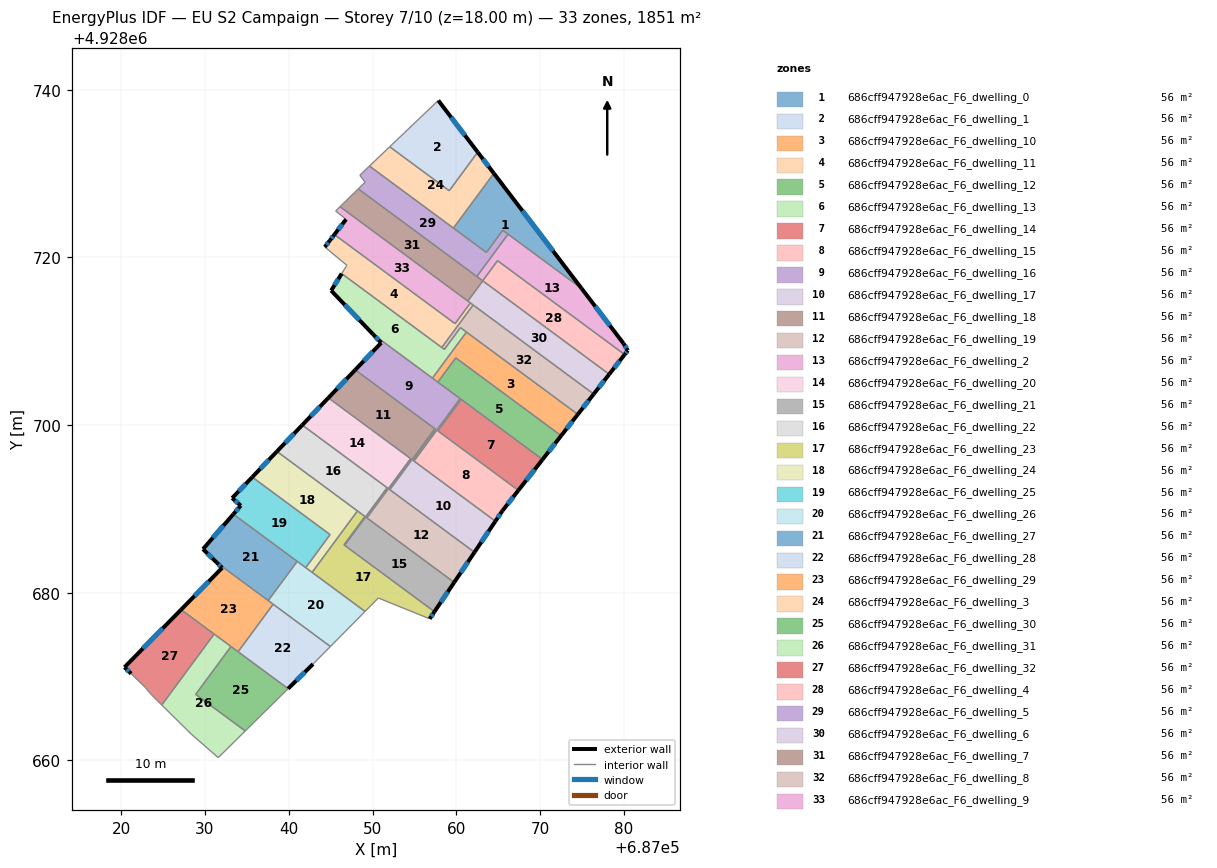
=== STOREY PLAN SPEC (per zone: floor XY polygon, exterior-wall plan segments, windows/doors) ===
zone 1: 686cff947928e6ac_F6_dwelling_0  (56.1 m²)
  floor: (687064.47, 4928730.02) (687074.94, 4928716.29) (687065.54, 4928723.23) (687063.58, 4928720.59) (687059.65, 4928723.49)
  exterior wall: (687074.94, 4928716.29) – (687064.47, 4928730.02)  [17.3 m]
    window: (687071.54, 4928720.75) – (687067.88, 4928725.55)  [6.3 m²]
  interior walls: 5
zone 2: 686cff947928e6ac_F6_dwelling_1  (56.1 m²)
  floor: (687057.84, 4928738.71) (687062.55, 4928732.54) (687059.15, 4928727.95) (687052.05, 4928733.19)
  exterior wall: (687062.55, 4928732.54) – (687057.84, 4928738.71)  [7.8 m]
    window: (687061.02, 4928734.55) – (687059.37, 4928736.71)  [2.8 m²]
  interior walls: 3
zone 3: 686cff947928e6ac_F6_dwelling_10  (56.1 m²)
  floor: (687074.49, 4928701.27) (687072.50, 4928698.73) (687059.93, 4928708.01) (687057.79, 4928705.12) (687057.15, 4928705.59) (687061.20, 4928711.09)
  exterior wall: (687072.50, 4928698.73) – (687074.49, 4928701.27)  [3.2 m]
    window: (687073.15, 4928699.56) – (687073.84, 4928700.44)  [1.2 m²]
  interior walls: 5
zone 4: 686cff947928e6ac_F6_dwelling_11  (56.1 m²)
  floor: (687061.67, 4928714.56) (687062.00, 4928714.32) (687058.26, 4928709.25) (687046.32, 4928718.06) (687046.94, 4928719.05) (687044.31, 4928721.23) (687044.93, 4928722.04) (687045.45, 4928722.72) (687059.85, 4928712.09)
  exterior wall: (687044.93, 4928722.04) – (687044.31, 4928721.23)  [1.0 m]
    window: (687044.72, 4928721.77) – (687044.51, 4928721.49)  [0.4 m²]
  exterior wall: (687045.45, 4928722.72) – (687044.93, 4928722.04)  [0.9 m]
    window: (687045.28, 4928722.50) – (687045.10, 4928722.26)  [0.3 m²]
  interior walls: 7
zone 5: 686cff947928e6ac_F6_dwelling_12  (56.1 m²)
  floor: (687072.50, 4928698.73) (687070.28, 4928695.89) (687057.79, 4928705.12) (687059.93, 4928708.01)
  exterior wall: (687070.28, 4928695.89) – (687072.50, 4928698.73)  [3.6 m]
    window: (687071.00, 4928696.81) – (687071.78, 4928697.81)  [1.3 m²]
  interior walls: 5
zone 6: 686cff947928e6ac_F6_dwelling_13  (56.1 m²)
  floor: (687060.48, 4928711.62) (687061.20, 4928711.09) (687057.15, 4928705.59) (687050.05, 4928710.83) (687045.06, 4928716.04) (687046.32, 4928718.06) (687058.56, 4928709.02)
  exterior wall: (687045.06, 4928716.04) – (687050.05, 4928710.83)  [7.2 m]
    window: (687046.69, 4928714.34) – (687048.43, 4928712.52)  [2.6 m²]
  exterior wall: (687046.32, 4928718.06) – (687045.06, 4928716.04)  [2.4 m]
    window: (687045.91, 4928717.40) – (687045.47, 4928716.69)  [0.9 m²]
  interior walls: 6
zone 7: 686cff947928e6ac_F6_dwelling_14  (56.1 m²)
  floor: (687070.28, 4928695.89) (687067.40, 4928692.21) (687057.80, 4928699.29) (687060.58, 4928703.06)
  exterior wall: (687067.40, 4928692.21) – (687070.28, 4928695.89)  [4.7 m]
    window: (687068.34, 4928693.41) – (687069.34, 4928694.69)  [1.7 m²]
  interior walls: 3
zone 8: 686cff947928e6ac_F6_dwelling_15  (56.1 m²)
  floor: (687060.58, 4928703.06) (687057.80, 4928699.29) (687067.40, 4928692.21) (687065.50, 4928689.79) (687064.66, 4928688.53) (687054.94, 4928695.70) (687060.44, 4928703.16)
  exterior wall: (687065.50, 4928689.79) – (687067.40, 4928692.21)  [3.1 m]
    window: (687066.12, 4928690.57) – (687066.78, 4928691.42)  [1.1 m²]
  exterior wall: (687064.66, 4928688.53) – (687065.50, 4928689.79)  [1.5 m]
    window: (687064.93, 4928688.94) – (687065.23, 4928689.38)  [0.6 m²]
  interior walls: 5
zone 9: 686cff947928e6ac_F6_dwelling_16  (56.1 m²)
  floor: (687060.44, 4928703.16) (687054.94, 4928695.70) (687054.80, 4928695.80) (687057.53, 4928699.50) (687047.94, 4928706.58) (687051.04, 4928709.80) (687050.05, 4928710.83)
  exterior wall: (687051.04, 4928709.80) – (687047.94, 4928706.58)  [4.5 m]
    window: (687050.03, 4928708.76) – (687048.95, 4928707.63)  [1.6 m²]
  exterior wall: (687050.05, 4928710.83) – (687051.04, 4928709.80)  [1.4 m]
    window: (687050.37, 4928710.50) – (687050.71, 4928710.14)  [0.5 m²]
  interior walls: 8
zone 10: 686cff947928e6ac_F6_dwelling_17  (56.1 m²)
  floor: (687057.53, 4928699.50) (687054.80, 4928695.80) (687054.94, 4928695.70) (687064.66, 4928688.53) (687062.16, 4928684.82) (687052.06, 4928692.28) (687057.44, 4928699.56)
  exterior wall: (687062.16, 4928684.82) – (687064.66, 4928688.53)  [4.5 m]
    window: (687062.97, 4928686.03) – (687063.84, 4928687.32)  [1.6 m²]
  interior walls: 6
zone 11: 686cff947928e6ac_F6_dwelling_18  (56.1 m²)
  floor: (687057.44, 4928699.56) (687052.06, 4928692.28) (687051.97, 4928692.35) (687054.62, 4928695.94) (687044.73, 4928703.24) (687047.94, 4928706.58)
  exterior wall: (687047.94, 4928706.58) – (687044.73, 4928703.24)  [4.6 m]
    window: (687046.90, 4928705.49) – (687045.78, 4928704.33)  [1.7 m²]
  interior walls: 6
zone 12: 686cff947928e6ac_F6_dwelling_19  (56.1 m²)
  floor: (687054.62, 4928695.94) (687051.97, 4928692.35) (687062.16, 4928684.82) (687059.74, 4928681.23) (687049.32, 4928688.93) (687054.54, 4928696.00)
  exterior wall: (687059.74, 4928681.23) – (687062.16, 4928684.82)  [4.3 m]
    window: (687060.53, 4928682.40) – (687061.37, 4928683.66)  [1.6 m²]
  interior walls: 6
zone 13: 686cff947928e6ac_F6_dwelling_2  (56.1 m²)
  floor: (687074.94, 4928716.29) (687079.93, 4928709.74) (687080.45, 4928708.89) (687080.07, 4928708.41) (687064.91, 4928719.60) (687063.14, 4928717.20) (687062.44, 4928717.72) (687066.17, 4928722.76)
  exterior wall: (687080.45, 4928708.89) – (687079.93, 4928709.74)  [1.0 m]
    window: (687080.28, 4928709.17) – (687080.10, 4928709.46)  [0.4 m²]
  exterior wall: (687080.07, 4928708.41) – (687080.45, 4928708.89)  [0.6 m]
    window: (687080.20, 4928708.57) – (687080.33, 4928708.74)  [0.2 m²]
  exterior wall: (687079.93, 4928709.74) – (687074.94, 4928716.29)  [8.2 m]
    window: (687078.31, 4928711.87) – (687076.56, 4928714.16)  [3.0 m²]
  interior walls: 5
zone 14: 686cff947928e6ac_F6_dwelling_20  (56.1 m²)
  floor: (687054.54, 4928696.00) (687049.32, 4928688.93) (687049.24, 4928688.98) (687051.81, 4928692.47) (687041.62, 4928700.00) (687044.73, 4928703.24)
  exterior wall: (687044.73, 4928703.24) – (687041.62, 4928700.00)  [4.5 m]
    window: (687043.72, 4928702.19) – (687042.63, 4928701.05)  [1.6 m²]
  interior walls: 6
zone 15: 686cff947928e6ac_F6_dwelling_21  (56.1 m²)
  floor: (687051.81, 4928692.47) (687049.24, 4928688.98) (687059.74, 4928681.23) (687057.39, 4928677.74) (687046.67, 4928685.65) (687051.74, 4928692.52)
  exterior wall: (687057.39, 4928677.74) – (687059.74, 4928681.23)  [4.2 m]
    window: (687058.15, 4928678.87) – (687058.98, 4928680.09)  [1.5 m²]
  interior walls: 6
zone 16: 686cff947928e6ac_F6_dwelling_22  (56.1 m²)
  floor: (687051.74, 4928692.52) (687046.67, 4928685.65) (687046.59, 4928685.71) (687049.09, 4928689.09) (687038.59, 4928696.85) (687041.62, 4928700.00)
  exterior wall: (687041.62, 4928700.00) – (687038.59, 4928696.85)  [4.4 m]
    window: (687040.63, 4928698.97) – (687039.58, 4928697.87)  [1.6 m²]
  interior walls: 6
zone 17: 686cff947928e6ac_F6_dwelling_23  (56.1 m²)
  floor: (687049.09, 4928689.09) (687046.59, 4928685.71) (687057.39, 4928677.74) (687056.81, 4928676.89) (687050.69, 4928679.37) (687049.11, 4928677.76) (687042.79, 4928682.43) (687048.20, 4928689.75)
  exterior wall: (687056.81, 4928676.89) – (687057.39, 4928677.74)  [1.0 m]
    window: (687057.00, 4928677.16) – (687057.20, 4928677.46)  [0.4 m²]
  interior walls: 8
zone 18: 686cff947928e6ac_F6_dwelling_24  (56.1 m²)
  floor: (687048.20, 4928689.75) (687042.79, 4928682.43) (687042.03, 4928682.99) (687044.94, 4928686.93) (687035.66, 4928693.79) (687038.59, 4928696.85)
  exterior wall: (687038.59, 4928696.85) – (687035.66, 4928693.79)  [4.2 m]
    window: (687037.64, 4928695.85) – (687036.61, 4928694.78)  [1.6 m²]
  interior walls: 5
zone 19: 686cff947928e6ac_F6_dwelling_25  (56.1 m²)
  floor: (687044.94, 4928686.93) (687042.03, 4928682.99) (687033.40, 4928689.37) (687034.29, 4928690.39) (687033.26, 4928691.29) (687035.66, 4928693.79)
  exterior wall: (687034.29, 4928690.39) – (687033.40, 4928689.37)  [1.4 m]
    window: (687034.00, 4928690.05) – (687033.69, 4928689.70)  [0.5 m²]
  exterior wall: (687033.26, 4928691.29) – (687034.29, 4928690.39)  [1.4 m]
    window: (687033.59, 4928690.99) – (687033.95, 4928690.68)  [0.5 m²]
  exterior wall: (687035.66, 4928693.79) – (687033.26, 4928691.29)  [3.5 m]
    window: (687034.87, 4928692.97) – (687034.04, 4928692.10)  [1.3 m²]
  interior walls: 4
zone 20: 686cff947928e6ac_F6_dwelling_26  (56.1 m²)
  floor: (687049.11, 4928677.76) (687044.97, 4928673.58) (687037.56, 4928679.06) (687041.02, 4928683.74)
  interior walls: 7
zone 21: 686cff947928e6ac_F6_dwelling_27  (56.1 m²)
  floor: (687041.02, 4928683.74) (687037.56, 4928679.06) (687031.43, 4928683.59) (687029.78, 4928685.20) (687033.40, 4928689.37)
  exterior wall: (687029.78, 4928685.20) – (687031.43, 4928683.59)  [2.3 m]
    window: (687030.31, 4928684.67) – (687030.89, 4928684.11)  [0.8 m²]
  exterior wall: (687033.40, 4928689.37) – (687029.78, 4928685.20)  [5.5 m]
    window: (687032.22, 4928688.01) – (687030.95, 4928686.55)  [2.0 m²]
  interior walls: 3
zone 22: 686cff947928e6ac_F6_dwelling_28  (56.1 m²)
  floor: (687044.97, 4928673.58) (687042.90, 4928671.49) (687039.93, 4928668.55) (687033.96, 4928672.96) (687038.15, 4928678.62)
  exterior wall: (687039.93, 4928668.55) – (687042.90, 4928671.49)  [4.2 m]
    window: (687040.90, 4928669.51) – (687041.94, 4928670.53)  [1.5 m²]
  interior walls: 4
zone 23: 686cff947928e6ac_F6_dwelling_29  (56.1 m²)
  floor: (687038.15, 4928678.62) (687033.96, 4928672.96) (687027.17, 4928677.98) (687032.06, 4928682.97) (687031.43, 4928683.59)
  exterior wall: (687031.43, 4928683.59) – (687032.06, 4928682.97)  [0.9 m]
    window: (687031.63, 4928683.39) – (687031.86, 4928683.17)  [0.3 m²]
  exterior wall: (687032.06, 4928682.97) – (687027.17, 4928677.98)  [7.0 m]
    window: (687030.47, 4928681.34) – (687028.76, 4928679.60)  [2.6 m²]
  interior walls: 6
zone 24: 686cff947928e6ac_F6_dwelling_3  (56.1 m²)
  floor: (687062.55, 4928732.54) (687064.47, 4928730.02) (687059.65, 4928723.49) (687049.63, 4928730.89) (687052.05, 4928733.19) (687059.15, 4928727.95)
  exterior wall: (687064.47, 4928730.02) – (687062.55, 4928732.54)  [3.2 m]
    window: (687063.85, 4928730.84) – (687063.17, 4928731.72)  [1.2 m²]
  interior walls: 5
zone 25: 686cff947928e6ac_F6_dwelling_30  (56.1 m²)
  floor: (687039.93, 4928668.55) (687034.82, 4928663.51) (687028.91, 4928667.87) (687033.12, 4928673.58)
  interior walls: 5
zone 26: 686cff947928e6ac_F6_dwelling_31  (56.1 m²)
  floor: (687033.12, 4928673.58) (687028.91, 4928667.87) (687034.82, 4928663.51) (687031.59, 4928660.33) (687028.38, 4928663.13) (687024.86, 4928666.61) (687031.11, 4928675.07)
  interior walls: 7
zone 27: 686cff947928e6ac_F6_dwelling_32  (56.1 m²)
  floor: (687031.11, 4928675.07) (687024.86, 4928666.61) (687023.64, 4928667.81) (687022.91, 4928668.69) (687021.20, 4928670.34) (687020.42, 4928671.11) (687027.17, 4928677.98)
  exterior wall: (687020.42, 4928671.11) – (687021.20, 4928670.34)  [1.1 m]
    window: (687020.67, 4928670.86) – (687020.95, 4928670.59)  [0.4 m²]
  exterior wall: (687027.17, 4928677.98) – (687020.42, 4928671.11)  [9.6 m]
    window: (687024.97, 4928675.74) – (687022.61, 4928673.34)  [3.5 m²]
  interior walls: 5
zone 28: 686cff947928e6ac_F6_dwelling_4  (56.1 m²)
  floor: (687080.07, 4928708.41) (687078.23, 4928706.06) (687063.14, 4928717.20) (687064.91, 4928719.60)
  exterior wall: (687078.23, 4928706.06) – (687080.07, 4928708.41)  [3.0 m]
    window: (687078.83, 4928706.82) – (687079.47, 4928707.64)  [1.1 m²]
  interior walls: 4
zone 29: 686cff947928e6ac_F6_dwelling_5  (56.1 m²)
  floor: (687065.54, 4928723.23) (687066.17, 4928722.76) (687062.44, 4928717.72) (687048.30, 4928728.17) (687049.11, 4928728.96) (687048.48, 4928729.79) (687049.63, 4928730.89) (687063.58, 4928720.59)
  interior walls: 9
zone 30: 686cff947928e6ac_F6_dwelling_6  (56.1 m²)
  floor: (687078.23, 4928706.06) (687076.39, 4928703.70) (687061.37, 4928714.78) (687063.15, 4928717.20)
  exterior wall: (687076.39, 4928703.70) – (687078.23, 4928706.06)  [3.0 m]
    window: (687076.99, 4928704.46) – (687077.63, 4928705.29)  [1.1 m²]
  interior walls: 5
zone 31: 686cff947928e6ac_F6_dwelling_7  (56.1 m²)
  floor: (687063.15, 4928717.20) (687061.37, 4928714.78) (687046.12, 4928726.04) (687048.30, 4928728.17)
  interior walls: 6
zone 32: 686cff947928e6ac_F6_dwelling_8  (56.1 m²)
  floor: (687076.39, 4928703.70) (687074.49, 4928701.27) (687060.48, 4928711.62) (687058.56, 4928709.02) (687058.26, 4928709.25) (687062.00, 4928714.32)
  exterior wall: (687074.49, 4928701.27) – (687076.39, 4928703.70)  [3.1 m]
    window: (687075.11, 4928702.06) – (687075.77, 4928702.91)  [1.1 m²]
  interior walls: 6
zone 33: 686cff947928e6ac_F6_dwelling_9  (56.1 m²)
  floor: (687061.67, 4928714.56) (687059.85, 4928712.09) (687045.45, 4928722.72) (687046.84, 4928724.54) (687045.60, 4928725.54) (687046.12, 4928726.04)
  exterior wall: (687046.84, 4928724.54) – (687045.45, 4928722.72)  [2.3 m]
    window: (687046.39, 4928723.94) – (687045.90, 4928723.31)  [0.8 m²]
  interior walls: 6

=== DERIVED (storey summary) ===
Building: EU S2 Campaign
Storey: 7 of 10  (floor level z = 18.00 m)
Storey gross floor area: 1851.0 m²
Zones on this storey: 33
  - 686cff947928e6ac_F6_dwelling_0: floor 56.1 m²; exterior wall 17.3 m (51.8 m²); 1 window(s) 6.3 m²; WWR 12.2%
  - 686cff947928e6ac_F6_dwelling_1: floor 56.1 m²; exterior wall 7.8 m (23.3 m²); 1 window(s) 2.8 m²; WWR 12.2%
  - 686cff947928e6ac_F6_dwelling_10: floor 56.1 m²; exterior wall 3.2 m (9.7 m²); 1 window(s) 1.2 m²; WWR 12.2%
  - 686cff947928e6ac_F6_dwelling_11: floor 56.1 m²; exterior wall 1.9 m (5.6 m²); 2 window(s) 0.7 m²; WWR 12.2%
  - 686cff947928e6ac_F6_dwelling_12: floor 56.1 m²; exterior wall 3.6 m (10.8 m²); 1 window(s) 1.3 m²; WWR 12.2%
  - 686cff947928e6ac_F6_dwelling_13: floor 56.1 m²; exterior wall 9.6 m (28.8 m²); 2 window(s) 3.5 m²; WWR 12.2%
  - 686cff947928e6ac_F6_dwelling_14: floor 56.1 m²; exterior wall 4.7 m (14.0 m²); 1 window(s) 1.7 m²; WWR 12.2%
  - 686cff947928e6ac_F6_dwelling_15: floor 56.1 m²; exterior wall 4.6 m (13.8 m²); 2 window(s) 1.7 m²; WWR 12.2%
  - 686cff947928e6ac_F6_dwelling_16: floor 56.1 m²; exterior wall 5.9 m (17.7 m²); 2 window(s) 2.2 m²; WWR 12.2%
  - 686cff947928e6ac_F6_dwelling_17: floor 56.1 m²; exterior wall 4.5 m (13.4 m²); 1 window(s) 1.6 m²; WWR 12.2%
  - 686cff947928e6ac_F6_dwelling_18: floor 56.1 m²; exterior wall 4.6 m (13.9 m²); 1 window(s) 1.7 m²; WWR 12.2%
  - 686cff947928e6ac_F6_dwelling_19: floor 56.1 m²; exterior wall 4.3 m (13.0 m²); 1 window(s) 1.6 m²; WWR 12.2%
  - 686cff947928e6ac_F6_dwelling_2: floor 56.1 m²; exterior wall 9.8 m (29.5 m²); 3 window(s) 3.6 m²; WWR 12.2%
  - 686cff947928e6ac_F6_dwelling_20: floor 56.1 m²; exterior wall 4.5 m (13.5 m²); 1 window(s) 1.6 m²; WWR 12.2%
  - 686cff947928e6ac_F6_dwelling_21: floor 56.1 m²; exterior wall 4.2 m (12.6 m²); 1 window(s) 1.5 m²; WWR 12.2%
  - 686cff947928e6ac_F6_dwelling_22: floor 56.1 m²; exterior wall 4.4 m (13.1 m²); 1 window(s) 1.6 m²; WWR 12.2%
  - 686cff947928e6ac_F6_dwelling_23: floor 56.1 m²; exterior wall 1.0 m (3.1 m²); 1 window(s) 0.4 m²; WWR 12.2%
  - 686cff947928e6ac_F6_dwelling_24: floor 56.1 m²; exterior wall 4.2 m (12.7 m²); 1 window(s) 1.6 m²; WWR 12.2%
  - 686cff947928e6ac_F6_dwelling_25: floor 56.1 m²; exterior wall 6.2 m (18.6 m²); 3 window(s) 2.3 m²; WWR 12.2%
  - 686cff947928e6ac_F6_dwelling_26: floor 56.1 m²
  - 686cff947928e6ac_F6_dwelling_27: floor 56.1 m²; exterior wall 7.8 m (23.5 m²); 2 window(s) 2.9 m²; WWR 12.2%
  - 686cff947928e6ac_F6_dwelling_28: floor 56.1 m²; exterior wall 4.2 m (12.5 m²); 1 window(s) 1.5 m²; WWR 12.2%
  - 686cff947928e6ac_F6_dwelling_29: floor 56.1 m²; exterior wall 7.9 m (23.6 m²); 2 window(s) 2.9 m²; WWR 12.2%
  - 686cff947928e6ac_F6_dwelling_3: floor 56.1 m²; exterior wall 3.2 m (9.5 m²); 1 window(s) 1.2 m²; WWR 12.2%
  - 686cff947928e6ac_F6_dwelling_30: floor 56.1 m²
  - 686cff947928e6ac_F6_dwelling_31: floor 56.1 m²
  - 686cff947928e6ac_F6_dwelling_32: floor 56.1 m²; exterior wall 10.7 m (32.2 m²); 2 window(s) 3.9 m²; WWR 12.2%
  - 686cff947928e6ac_F6_dwelling_4: floor 56.1 m²; exterior wall 3.0 m (9.0 m²); 1 window(s) 1.1 m²; WWR 12.2%
  - 686cff947928e6ac_F6_dwelling_5: floor 56.1 m²
  - 686cff947928e6ac_F6_dwelling_6: floor 56.1 m²; exterior wall 3.0 m (9.0 m²); 1 window(s) 1.1 m²; WWR 12.2%
  - 686cff947928e6ac_F6_dwelling_7: floor 56.1 m²
  - 686cff947928e6ac_F6_dwelling_8: floor 56.1 m²; exterior wall 3.1 m (9.2 m²); 1 window(s) 1.1 m²; WWR 12.2%
  - 686cff947928e6ac_F6_dwelling_9: floor 56.1 m²; exterior wall 2.3 m (6.9 m²); 1 window(s) 0.8 m²; WWR 12.2%
Zone adjacency (shared interzone walls):
  - 686cff947928e6ac_F6_dwelling_0 ↔ 686cff947928e6ac_F6_dwelling_2
  - 686cff947928e6ac_F6_dwelling_0 ↔ 686cff947928e6ac_F6_dwelling_3
  - 686cff947928e6ac_F6_dwelling_0 ↔ 686cff947928e6ac_F6_dwelling_5
  - 686cff947928e6ac_F6_dwelling_1 ↔ 686cff947928e6ac_F6_dwelling_3
  - 686cff947928e6ac_F6_dwelling_10 ↔ 686cff947928e6ac_F6_dwelling_12
  - 686cff947928e6ac_F6_dwelling_10 ↔ 686cff947928e6ac_F6_dwelling_13
  - 686cff947928e6ac_F6_dwelling_10 ↔ 686cff947928e6ac_F6_dwelling_16
  - 686cff947928e6ac_F6_dwelling_10 ↔ 686cff947928e6ac_F6_dwelling_8
  - 686cff947928e6ac_F6_dwelling_11 ↔ 686cff947928e6ac_F6_dwelling_13
  - 686cff947928e6ac_F6_dwelling_11 ↔ 686cff947928e6ac_F6_dwelling_6
  - 686cff947928e6ac_F6_dwelling_11 ↔ 686cff947928e6ac_F6_dwelling_8
  - 686cff947928e6ac_F6_dwelling_11 ↔ 686cff947928e6ac_F6_dwelling_9
  - 686cff947928e6ac_F6_dwelling_12 ↔ 686cff947928e6ac_F6_dwelling_14
  - 686cff947928e6ac_F6_dwelling_12 ↔ 686cff947928e6ac_F6_dwelling_15
  - 686cff947928e6ac_F6_dwelling_12 ↔ 686cff947928e6ac_F6_dwelling_16
  - 686cff947928e6ac_F6_dwelling_13 ↔ 686cff947928e6ac_F6_dwelling_16
  - 686cff947928e6ac_F6_dwelling_13 ↔ 686cff947928e6ac_F6_dwelling_8
  - 686cff947928e6ac_F6_dwelling_14 ↔ 686cff947928e6ac_F6_dwelling_15
  - 686cff947928e6ac_F6_dwelling_15 ↔ 686cff947928e6ac_F6_dwelling_16
  - 686cff947928e6ac_F6_dwelling_15 ↔ 686cff947928e6ac_F6_dwelling_17
  - 686cff947928e6ac_F6_dwelling_16 ↔ 686cff947928e6ac_F6_dwelling_17
  - 686cff947928e6ac_F6_dwelling_16 ↔ 686cff947928e6ac_F6_dwelling_18
  - 686cff947928e6ac_F6_dwelling_17 ↔ 686cff947928e6ac_F6_dwelling_18
  - 686cff947928e6ac_F6_dwelling_17 ↔ 686cff947928e6ac_F6_dwelling_19
  - 686cff947928e6ac_F6_dwelling_18 ↔ 686cff947928e6ac_F6_dwelling_19
  - 686cff947928e6ac_F6_dwelling_18 ↔ 686cff947928e6ac_F6_dwelling_20
  - 686cff947928e6ac_F6_dwelling_19 ↔ 686cff947928e6ac_F6_dwelling_20
  - 686cff947928e6ac_F6_dwelling_19 ↔ 686cff947928e6ac_F6_dwelling_21
  - 686cff947928e6ac_F6_dwelling_2 ↔ 686cff947928e6ac_F6_dwelling_4
  - 686cff947928e6ac_F6_dwelling_2 ↔ 686cff947928e6ac_F6_dwelling_5
  - 686cff947928e6ac_F6_dwelling_2 ↔ 686cff947928e6ac_F6_dwelling_7
  - 686cff947928e6ac_F6_dwelling_20 ↔ 686cff947928e6ac_F6_dwelling_21
  - 686cff947928e6ac_F6_dwelling_20 ↔ 686cff947928e6ac_F6_dwelling_22
  - 686cff947928e6ac_F6_dwelling_21 ↔ 686cff947928e6ac_F6_dwelling_22
  - 686cff947928e6ac_F6_dwelling_21 ↔ 686cff947928e6ac_F6_dwelling_23
  - 686cff947928e6ac_F6_dwelling_22 ↔ 686cff947928e6ac_F6_dwelling_23
  - 686cff947928e6ac_F6_dwelling_22 ↔ 686cff947928e6ac_F6_dwelling_24
  - 686cff947928e6ac_F6_dwelling_23 ↔ 686cff947928e6ac_F6_dwelling_24
  - 686cff947928e6ac_F6_dwelling_23 ↔ 686cff947928e6ac_F6_dwelling_26
  - 686cff947928e6ac_F6_dwelling_24 ↔ 686cff947928e6ac_F6_dwelling_25
  - 686cff947928e6ac_F6_dwelling_24 ↔ 686cff947928e6ac_F6_dwelling_26
  - 686cff947928e6ac_F6_dwelling_25 ↔ 686cff947928e6ac_F6_dwelling_26
  - 686cff947928e6ac_F6_dwelling_25 ↔ 686cff947928e6ac_F6_dwelling_27
  - 686cff947928e6ac_F6_dwelling_26 ↔ 686cff947928e6ac_F6_dwelling_27
  - 686cff947928e6ac_F6_dwelling_26 ↔ 686cff947928e6ac_F6_dwelling_28
  - 686cff947928e6ac_F6_dwelling_26 ↔ 686cff947928e6ac_F6_dwelling_29
  - 686cff947928e6ac_F6_dwelling_27 ↔ 686cff947928e6ac_F6_dwelling_29
  - 686cff947928e6ac_F6_dwelling_28 ↔ 686cff947928e6ac_F6_dwelling_29
  - 686cff947928e6ac_F6_dwelling_28 ↔ 686cff947928e6ac_F6_dwelling_30
  - 686cff947928e6ac_F6_dwelling_29 ↔ 686cff947928e6ac_F6_dwelling_30
  - 686cff947928e6ac_F6_dwelling_29 ↔ 686cff947928e6ac_F6_dwelling_31
  - 686cff947928e6ac_F6_dwelling_29 ↔ 686cff947928e6ac_F6_dwelling_32
  - 686cff947928e6ac_F6_dwelling_3 ↔ 686cff947928e6ac_F6_dwelling_5
  - 686cff947928e6ac_F6_dwelling_30 ↔ 686cff947928e6ac_F6_dwelling_31
  - 686cff947928e6ac_F6_dwelling_31 ↔ 686cff947928e6ac_F6_dwelling_32
  - 686cff947928e6ac_F6_dwelling_4 ↔ 686cff947928e6ac_F6_dwelling_6
  - 686cff947928e6ac_F6_dwelling_4 ↔ 686cff947928e6ac_F6_dwelling_7
  - 686cff947928e6ac_F6_dwelling_5 ↔ 686cff947928e6ac_F6_dwelling_7
  - 686cff947928e6ac_F6_dwelling_6 ↔ 686cff947928e6ac_F6_dwelling_7
  - 686cff947928e6ac_F6_dwelling_6 ↔ 686cff947928e6ac_F6_dwelling_8
  - 686cff947928e6ac_F6_dwelling_6 ↔ 686cff947928e6ac_F6_dwelling_9
  - 686cff947928e6ac_F6_dwelling_7 ↔ 686cff947928e6ac_F6_dwelling_9